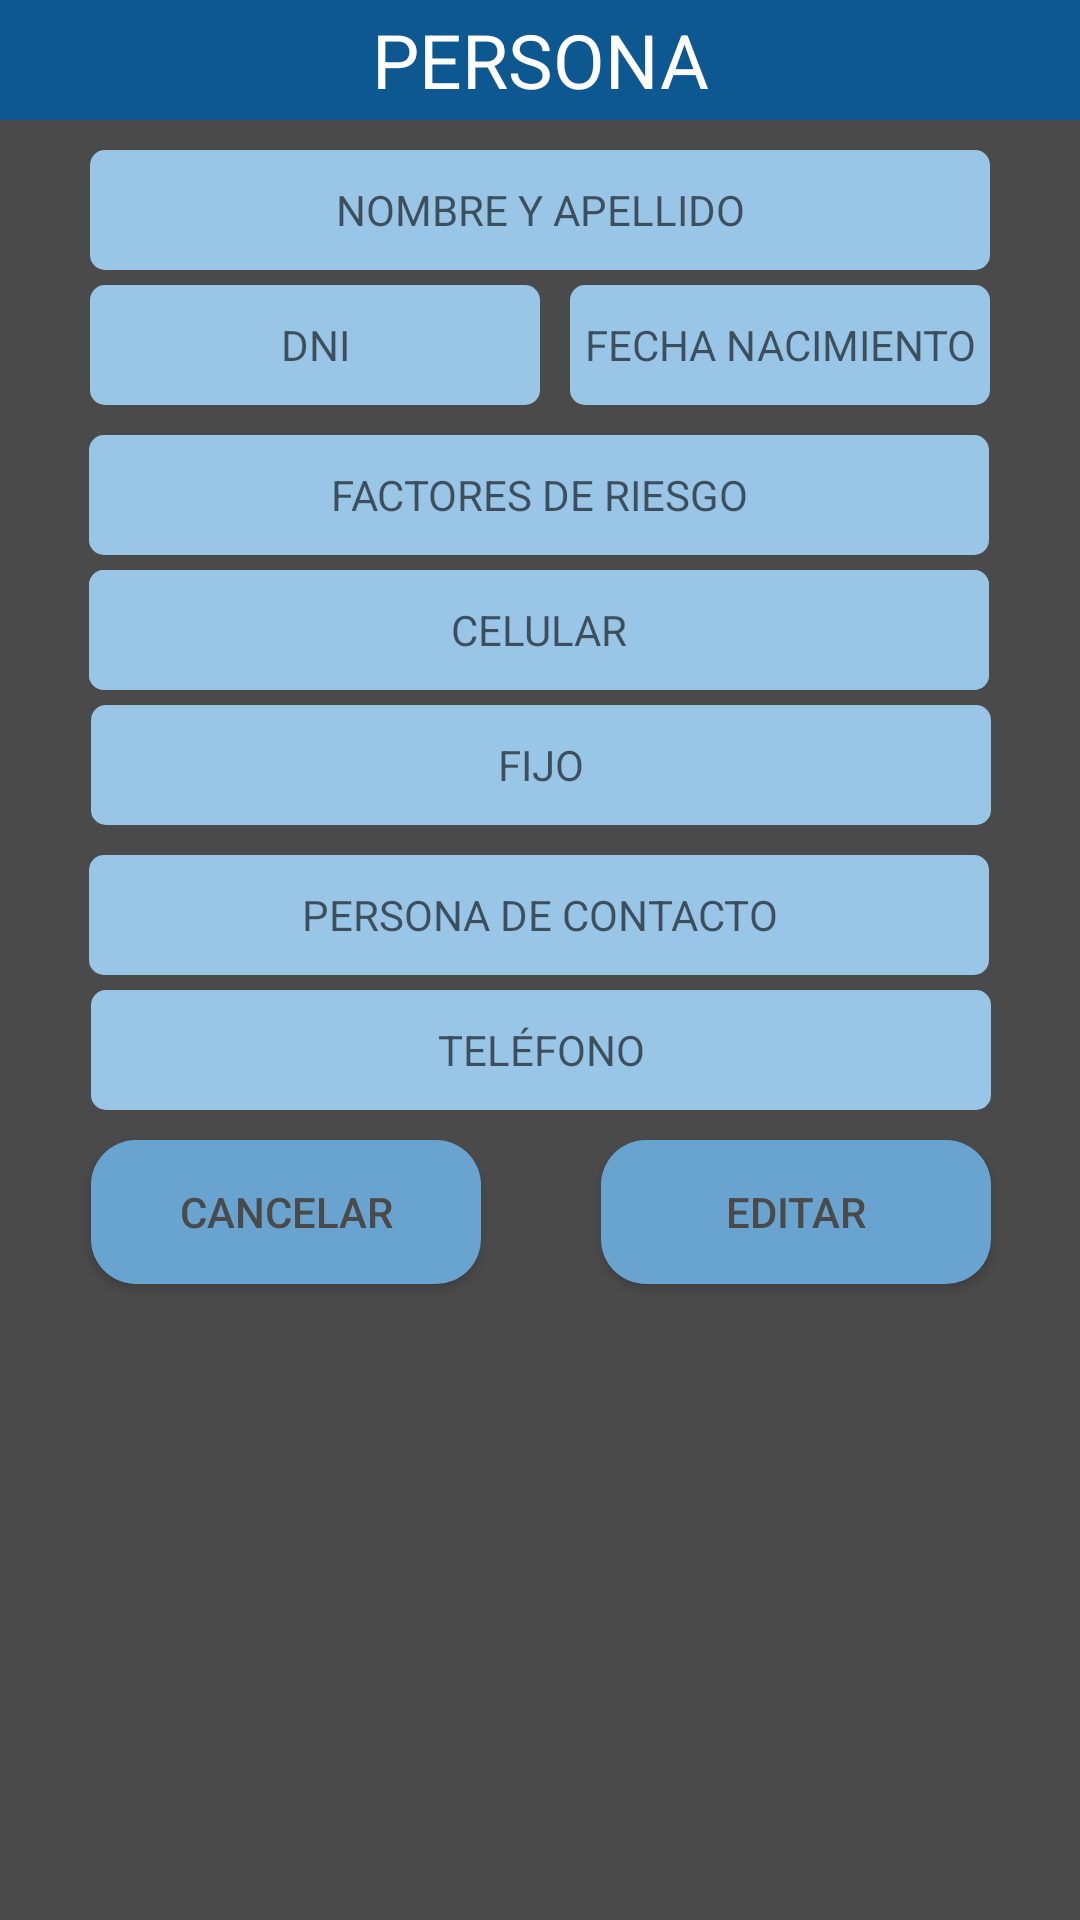

Write the Android layout XML for this screen, with the resource values it uses.
<!-- AndroidManifest.xml: application theme AppTheme -->
<!-- res/layout/alert_eliminar_editar.xml -->
<?xml version="1.0" encoding="utf-8"?>
<androidx.constraintlayout.widget.ConstraintLayout xmlns:android="http://schemas.android.com/apk/res/android"
    xmlns:app="http://schemas.android.com/apk/res-auto"
    xmlns:tools="http://schemas.android.com/tools"
    android:layout_width="match_parent"
    android:layout_height="match_parent"
    android:background="#4A4A4A">

    <TextView
        android:id="@+id/textView4"
        android:layout_width="0dp"
        android:layout_height="40dp"
        android:background="#0E5891"
        android:gravity="center_horizontal|center_vertical"
        android:text="PERSONA"
        android:textColor="#FFFFFF"
        android:textSize="25sp"
        app:layout_constraintEnd_toEndOf="parent"
        app:layout_constraintStart_toStartOf="parent"
        app:layout_constraintTop_toTopOf="parent" />

    <Button
        android:id="@+id/CANCELAREDICION"
        android:layout_width="130dp"
        android:layout_height="wrap_content"
        android:background="@drawable/button1"
        android:text="@string/cancelar"
        android:textColor="#4A4A4A"
        app:layout_constraintBottom_toBottomOf="@+id/EDITAR"
        app:layout_constraintStart_toStartOf="@+id/MOSTRARTELEFONOCONTCTO"
        app:layout_constraintTop_toTopOf="@+id/EDITAR"
        app:layout_constraintVertical_bias="0.0" />

    <Button
        android:id="@+id/ELIMINAR"
        android:layout_width="300dp"
        android:layout_height="wrap_content"
        android:layout_marginTop="10dp"
        android:layout_marginBottom="10dp"
        android:background="@drawable/rojo"
        android:text="@string/eliminar"
        android:textColor="#4A4A4A"
        app:layout_constraintBottom_toBottomOf="parent"
        app:layout_constraintEnd_toEndOf="@+id/EDITAR"
        app:layout_constraintStart_toStartOf="@+id/MOSTRARTELEFONOCONTCTO"
        app:layout_constraintTop_toBottomOf="@+id/EDITAR"
        app:layout_constraintVertical_bias="0.0" />

    <Button
        android:id="@+id/EDITAR"
        android:layout_width="130dp"
        android:layout_height="wrap_content"
        android:layout_marginTop="10dp"
        android:background="@drawable/button1"
        android:text="@string/editar"
        android:textColor="#4A4A4A"
        app:layout_constraintEnd_toEndOf="@+id/MOSTRARTELEFONOCONTCTO"
        app:layout_constraintTop_toBottomOf="@+id/MOSTRARTELEFONOCONTCTO" />

    <TextView
        android:id="@+id/MOSTRARNOMBREAPELLIDO"
        android:layout_width="300dp"
        android:layout_height="40dp"
        android:layout_marginTop="10dp"
        android:background="@drawable/edit_text_1"
        android:ems="10"
        android:gravity="center_horizontal|center_vertical"
        android:hint="@string/nombre_apellido_contacto"
        android:inputType="textPersonName"
        app:layout_constraintEnd_toEndOf="parent"
        app:layout_constraintStart_toStartOf="parent"
        app:layout_constraintTop_toBottomOf="@+id/textView4" />

    <TextView
        android:id="@+id/MOSTRARDNI"
        android:layout_width="150dp"
        android:layout_height="40dp"
        android:layout_marginTop="5dp"
        android:background="@drawable/edit_text_1"
        android:ems="10"
        android:gravity="center_horizontal|center_vertical"
        android:hint="@string/dni"
        android:inputType="textPersonName"
        app:layout_constraintEnd_toEndOf="parent"
        app:layout_constraintHorizontal_bias="0.0"
        app:layout_constraintStart_toStartOf="@+id/MOSTRARNOMBREAPELLIDO"
        app:layout_constraintTop_toBottomOf="@+id/MOSTRARNOMBREAPELLIDO" />

    <TextView
        android:id="@+id/MOSTRARFECHANACIMIENTO"
        android:layout_width="140dp"
        android:layout_height="40dp"
        android:background="@drawable/edit_text_1"
        android:ems="10"
        android:gravity="center_horizontal|center_vertical"
        android:hint="FECHA NACIMIENTO"
        android:inputType="textPersonName"
        app:layout_constraintBottom_toBottomOf="@+id/MOSTRARDNI"
        app:layout_constraintEnd_toEndOf="@+id/MOSTRARNOMBREAPELLIDO"
        app:layout_constraintHorizontal_bias="1.0"
        app:layout_constraintStart_toEndOf="@+id/MOSTRARDNI"
        app:layout_constraintTop_toBottomOf="@+id/MOSTRARNOMBREAPELLIDO"
        app:layout_constraintVertical_bias="1.0" />

    <TextView
        android:id="@+id/MOSTRARFACTORRIESGO"
        android:layout_width="300dp"
        android:layout_height="40dp"
        android:layout_marginTop="10dp"
        android:background="@drawable/edit_text_1"
        android:ems="10"
        android:gravity="center_horizontal|center_vertical"
        android:hint="@string/factores_riesgo"
        android:inputType="textPersonName"
        app:layout_constraintEnd_toEndOf="parent"
        app:layout_constraintHorizontal_bias="0.495"
        app:layout_constraintStart_toStartOf="parent"
        app:layout_constraintTop_toBottomOf="@+id/MOSTRARFECHANACIMIENTO" />

    <TextView
        android:id="@+id/MOSTRAOCUPACION"
        android:layout_width="300dp"
        android:layout_height="40dp"
        android:layout_marginTop="5dp"
        android:background="@drawable/edit_text_1"
        android:ems="10"
        android:gravity="center_horizontal|center_vertical"
        android:hint="OCUPACION"
        android:inputType="textPersonName"
        app:layout_constraintEnd_toEndOf="parent"
        app:layout_constraintHorizontal_bias="0.495"
        app:layout_constraintStart_toStartOf="parent"
        app:layout_constraintTop_toBottomOf="@+id/MOSTRARFACTORRIESGO" />

    <TextView
        android:id="@+id/MOSTRARCELULAR"
        android:layout_width="300dp"
        android:layout_height="40dp"
        android:layout_marginTop="5dp"
        android:background="@drawable/edit_text_1"
        android:ems="10"
        android:gravity="center_horizontal|center_vertical"
        android:hint="@string/celular"
        android:inputType="textPersonName"
        app:layout_constraintEnd_toEndOf="parent"
        app:layout_constraintHorizontal_bias="0.495"
        app:layout_constraintStart_toStartOf="parent"
        app:layout_constraintTop_toBottomOf="@+id/MOSTRARFACTORRIESGO" />

    <TextView
        android:id="@+id/MOSTRARFIJO"
        android:layout_width="300dp"
        android:layout_height="40dp"
        android:layout_marginTop="5dp"
        android:background="@drawable/edit_text_1"
        android:ems="10"
        android:gravity="center_horizontal|center_vertical"
        android:hint="@string/fijo"
        android:inputType="textPersonName"
        app:layout_constraintEnd_toEndOf="parent"
        app:layout_constraintHorizontal_bias="0.504"
        app:layout_constraintStart_toStartOf="parent"
        app:layout_constraintTop_toBottomOf="@+id/MOSTRAOCUPACION" />

    <TextView
        android:id="@+id/MOSTRARPERSONACONACTO"
        android:layout_width="300dp"
        android:layout_height="40dp"
        android:layout_marginTop="10dp"
        android:background="@drawable/edit_text_1"
        android:ems="10"
        android:gravity="center_horizontal|center_vertical"
        android:hint="@string/persona_contacto"
        android:inputType="textPersonName"
        app:layout_constraintEnd_toEndOf="parent"
        app:layout_constraintHorizontal_bias="0.495"
        app:layout_constraintStart_toStartOf="parent"
        app:layout_constraintTop_toBottomOf="@+id/MOSTRARFIJO" />

    <TextView
        android:id="@+id/MOSTRARTELEFONOCONTCTO"
        android:layout_width="300dp"
        android:layout_height="40dp"
        android:layout_marginTop="5dp"
        android:background="@drawable/edit_text_1"
        android:ems="10"
        android:gravity="center_horizontal|center_vertical"
        android:hint="@string/telefono"
        android:inputType="textPersonName"
        app:layout_constraintEnd_toEndOf="parent"
        app:layout_constraintHorizontal_bias="0.504"
        app:layout_constraintStart_toStartOf="parent"
        app:layout_constraintTop_toBottomOf="@+id/MOSTRARPERSONACONACTO" />

</androidx.constraintlayout.widget.ConstraintLayout>
<!-- resources referenced by this layout -->
<resources>
  <!-- drawable button1 (drawable) -->
  <?xml version="1.0" encoding="utf-8"?>
  <shape  xmlns:android="http://schemas.android.com/apk/res/android" android:shape="rectangle">
      <solid android:color="#69A4D1"/>
      <corners android:radius="15dp"/>
  </shape>
  <!-- drawable edit_text_1 (drawable) -->
  <?xml version="1.0" encoding="utf-8"?>
  <shape xmlns:android="http://schemas.android.com/apk/res/android" android:shape="rectangle">
      <solid android:color="#99C5E6"/>
      <corners android:radius="5dp"/>
  </shape>
  <string name="cancelar">CANCELAR</string>
  <string name="celular">CELULAR</string>
  <string name="dni" translatable="false">DNI</string>
  <string name="editar">EDITAR</string>
  <string name="eliminar">ELIMINAR</string>
  <string name="factores_riesgo">FACTORES DE RIESGO</string>
  <string name="fijo">FIJO</string>
  <string name="nombre_apellido_contacto">NOMBRE Y APELLIDO</string>
  <string name="persona_contacto">PERSONA DE CONTACTO</string>
  <string name="telefono">TELÉFONO</string>
  <style name="AppTheme" parent="Theme.AppCompat.Light.DarkActionBar">
          
          <item name="colorPrimary">#4588BC</item>
          <item name="colorPrimaryDark">@color/colorPrimaryDark</item>
          <item name="colorAccent">@color/colorAccent</item>
      </style>
  <color name="colorPrimaryDark">#396F98</color>
  <color name="colorAccent">#4588BC</color>
</resources>
